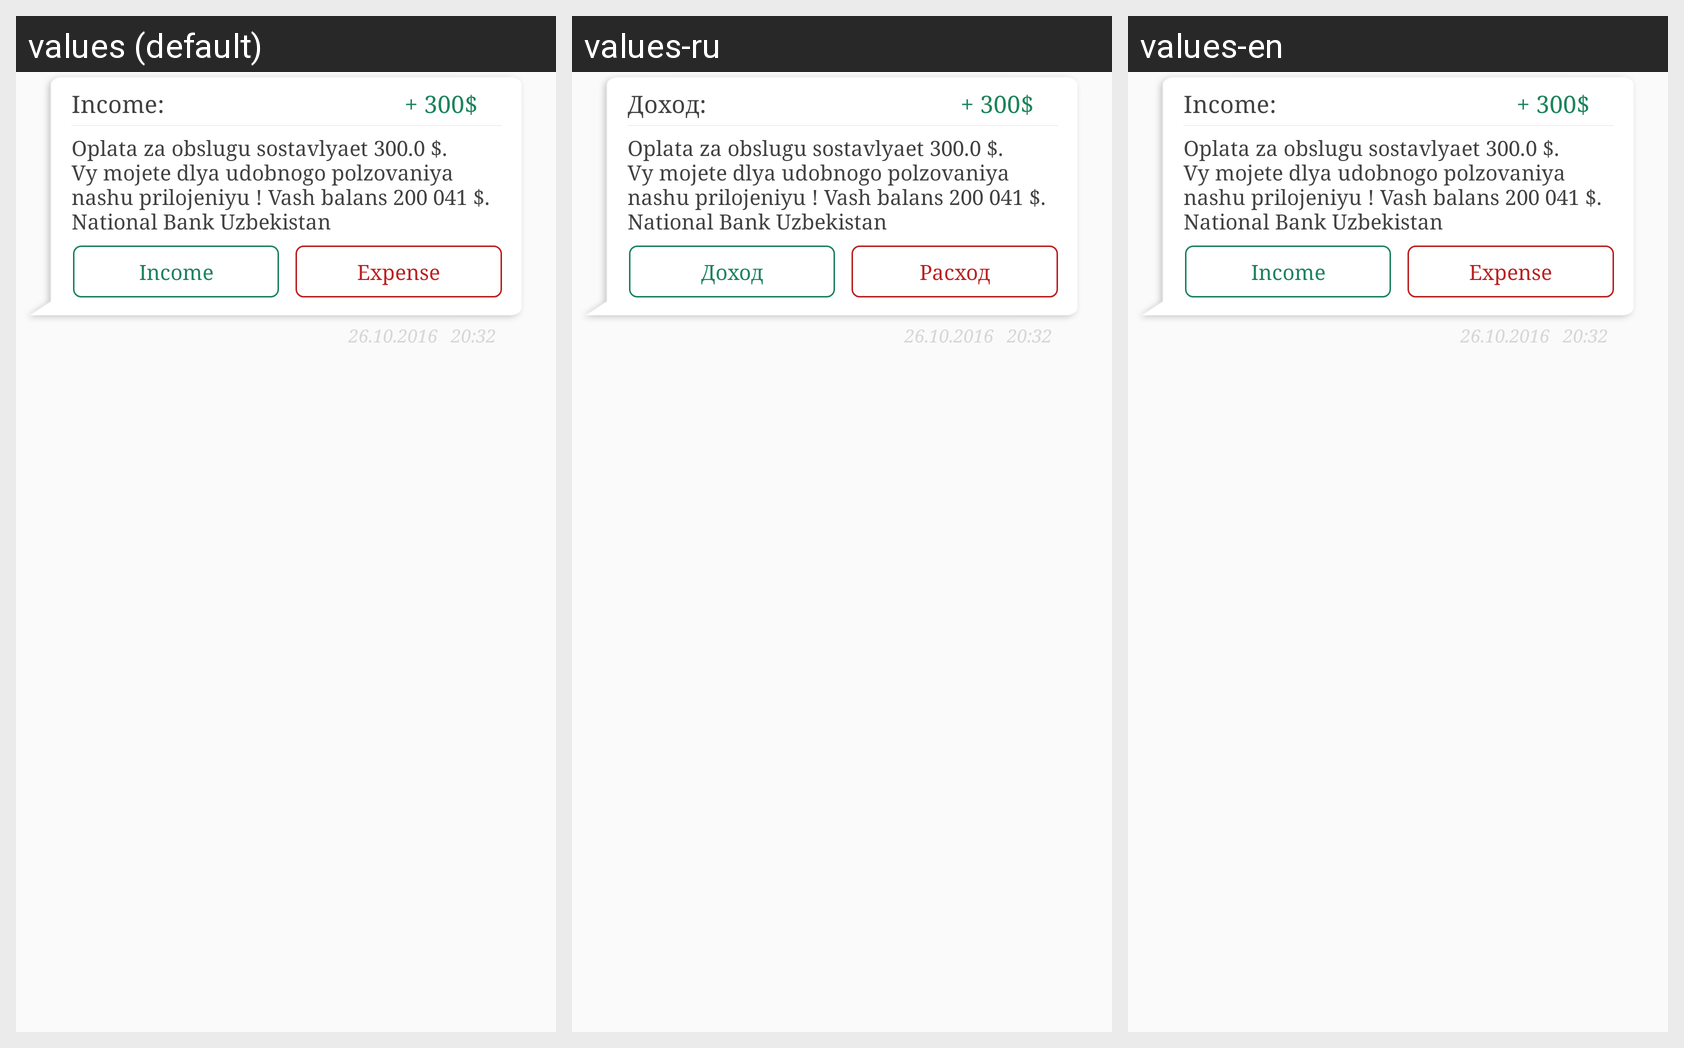

Here is an Android app screen in its default locale and in the app's own translations. Write out the translated-string differences for the strings that appear on this screen.
Android screen res/layout/sms_recived_item.xml rendered under 3 locales, left to right: values (default), values-ru, values-en. Device: Nexus 5 (rendered at 1080×1920; each locale shown at half size, 540×960, under a caption strip naming it); theme AppTheme.
Strings drawn on this screen, with the default value and each locale's value (text and hints the layout hard-codes, and strings that could not be matched under every locale, appear in the picture but are not listed):

income_degree
  values: Income:
  values-ru: Доход:
  values-en: Income:

it_is_income
  values: Income
  values-ru: Доход
  values-en: Income

it_is_expense
  values: Expense
  values-ru: Расход
  values-en: Expense
